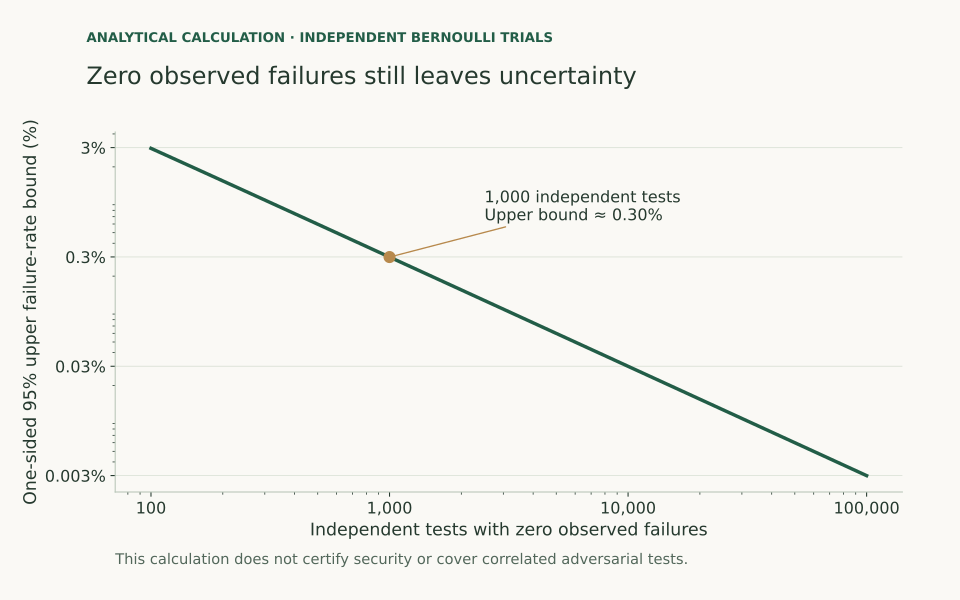

The data file committed next to this chart (first rows):
independent_trials, upper_failure_fraction_95pct, evidence
100, 0.02951, Analytical; not a security test result
1000, 0.002991, Analytical; not a security test result
10000, 0.0002995, Analytical; not a security test result
100000, 2.995687401941005e-05, Analytical; not a security test result
